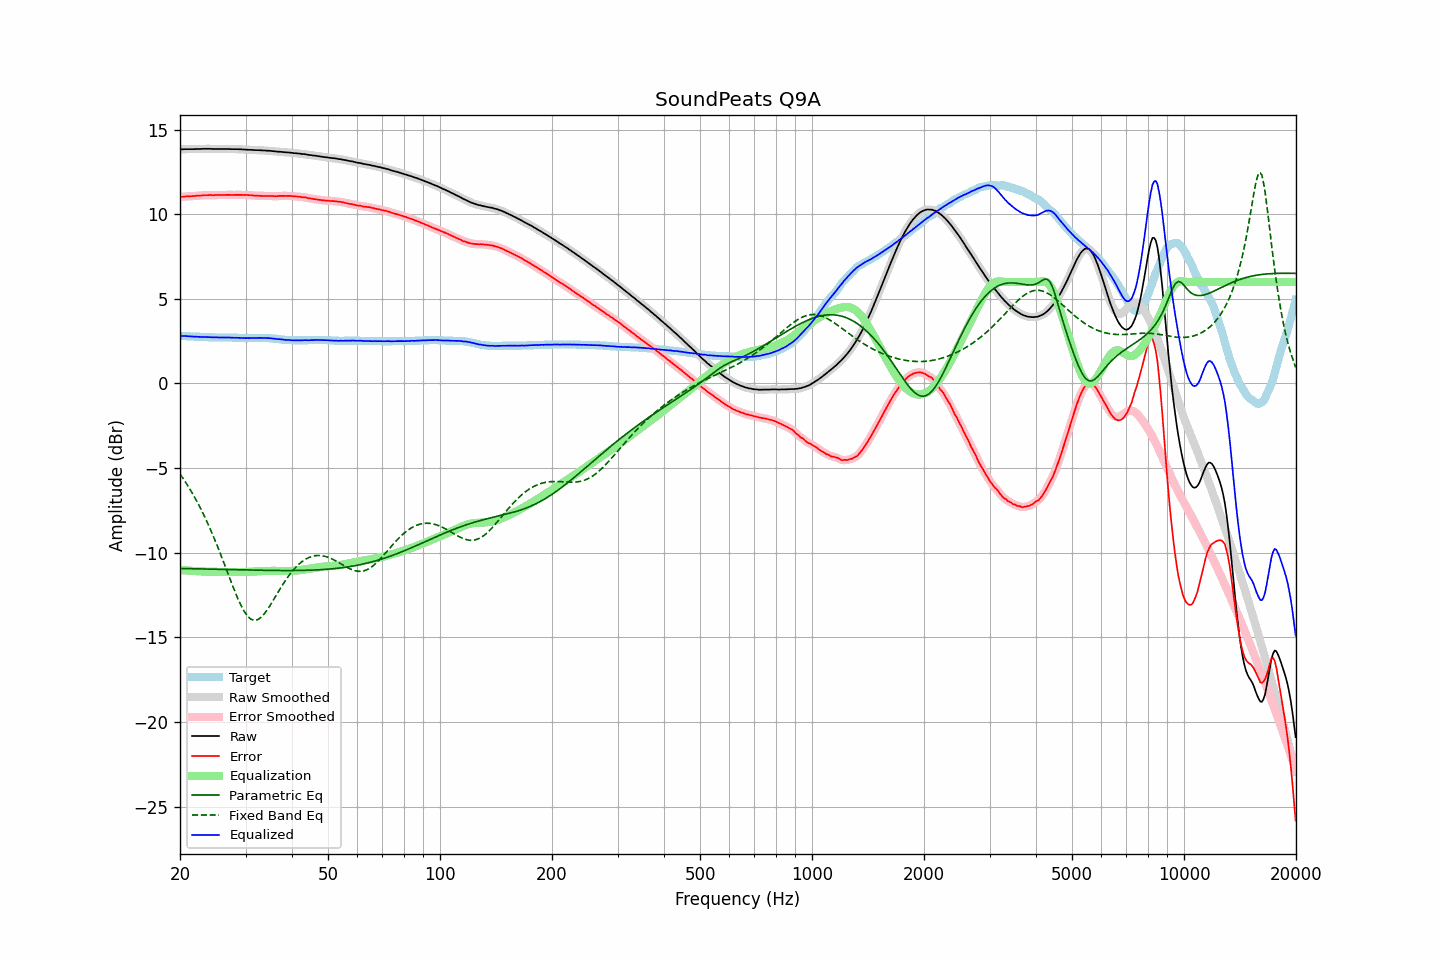

The file beside this chart, header and first rows:
frequency, raw, error, smoothed, error_smoothed, equalization, parametric_eq, fixed_band_eq, equalized_raw, equalized_smoothed, target
20.00, 13.82, 11.01, 13.82, 11.01, -11.01, -10.93, -5.34, 2.81, 2.81, 2.81
20.20, 13.83, 11.02, 13.83, 11.02, -11.02, -10.93, -5.48, 2.81, 2.81, 2.81
20.40, 13.83, 11.03, 13.83, 11.03, -11.03, -10.93, -5.62, 2.80, 2.80, 2.80
20.61, 13.84, 11.04, 13.84, 11.04, -11.04, -10.93, -5.76, 2.80, 2.80, 2.80
20.81, 13.84, 11.05, 13.84, 11.05, -11.04, -10.93, -5.91, 2.80, 2.80, 2.79
21.02, 13.84, 11.05, 13.84, 11.05, -11.05, -10.93, -6.06, 2.79, 2.79, 2.79
21.23, 13.84, 11.06, 13.84, 11.06, -11.06, -10.94, -6.21, 2.78, 2.78, 2.78
21.44, 13.84, 11.06, 13.84, 11.06, -11.06, -10.94, -6.37, 2.78, 2.77, 2.78
21.66, 13.84, 11.07, 13.84, 11.07, -11.07, -10.94, -6.53, 2.77, 2.77, 2.77
21.87, 13.84, 11.07, 13.84, 11.08, -11.08, -10.94, -6.70, 2.76, 2.77, 2.77
22.09, 13.85, 11.09, 13.85, 11.08, -11.08, -10.94, -6.87, 2.77, 2.76, 2.76
22.31, 13.85, 11.09, 13.85, 11.09, -11.09, -10.95, -7.05, 2.76, 2.76, 2.76
22.54, 13.85, 11.09, 13.85, 11.10, -11.10, -10.95, -7.23, 2.75, 2.76, 2.76
22.76, 13.85, 11.10, 13.85, 11.10, -11.10, -10.95, -7.42, 2.75, 2.75, 2.75
22.99, 13.86, 11.11, 13.86, 11.11, -11.11, -10.95, -7.61, 2.75, 2.75, 2.75
23.22, 13.86, 11.12, 13.86, 11.12, -11.11, -10.96, -7.81, 2.75, 2.75, 2.74
23.45, 13.86, 11.12, 13.86, 11.12, -11.12, -10.96, -8.01, 2.74, 2.74, 2.74
23.69, 13.86, 11.12, 13.86, 11.13, -11.12, -10.96, -8.21, 2.74, 2.74, 2.74
23.92, 13.86, 11.13, 13.86, 11.13, -11.12, -10.96, -8.42, 2.74, 2.74, 2.73
24.16, 13.86, 11.13, 13.86, 11.13, -11.13, -10.96, -8.64, 2.73, 2.73, 2.73
24.40, 13.85, 11.12, 13.85, 11.13, -11.13, -10.97, -8.86, 2.72, 2.73, 2.73
24.65, 13.85, 11.12, 13.85, 11.12, -11.13, -10.97, -9.08, 2.72, 2.72, 2.73
24.89, 13.85, 11.13, 13.85, 11.13, -11.13, -10.97, -9.31, 2.72, 2.72, 2.72
25.14, 13.85, 11.13, 13.85, 11.13, -11.13, -10.97, -9.55, 2.72, 2.72, 2.72
25.39, 13.85, 11.13, 13.85, 11.13, -11.13, -10.98, -9.78, 2.72, 2.72, 2.72
25.65, 13.85, 11.13, 13.85, 11.13, -11.13, -10.98, -10.03, 2.72, 2.72, 2.72
25.91, 13.85, 11.13, 13.85, 11.13, -11.13, -10.98, -10.27, 2.72, 2.72, 2.72
26.16, 13.85, 11.13, 13.85, 11.13, -11.13, -10.98, -10.52, 2.72, 2.72, 2.72
26.43, 13.85, 11.13, 13.85, 11.13, -11.13, -10.98, -10.77, 2.72, 2.72, 2.72
26.69, 13.85, 11.14, 13.85, 11.14, -11.13, -10.99, -11.02, 2.72, 2.72, 2.71
26.96, 13.85, 11.14, 13.85, 11.14, -11.14, -10.99, -11.27, 2.72, 2.71, 2.71
27.23, 13.85, 11.14, 13.85, 11.14, -11.14, -10.99, -11.52, 2.71, 2.71, 2.71
27.50, 13.84, 11.13, 13.84, 11.13, -11.14, -10.99, -11.77, 2.70, 2.71, 2.71
27.77, 13.84, 11.13, 13.84, 11.13, -11.14, -11.00, -12.01, 2.70, 2.70, 2.71
28.05, 13.84, 11.14, 13.84, 11.14, -11.14, -11.00, -12.25, 2.70, 2.70, 2.70
28.33, 13.84, 11.14, 13.84, 11.14, -11.14, -11.00, -12.48, 2.70, 2.70, 2.70
28.62, 13.84, 11.14, 13.84, 11.14, -11.14, -11.00, -12.71, 2.70, 2.70, 2.70
28.90, 13.83, 11.14, 13.83, 11.14, -11.14, -11.00, -12.92, 2.69, 2.69, 2.69
29.19, 13.83, 11.14, 13.83, 11.14, -11.14, -11.01, -13.12, 2.69, 2.69, 2.69
29.48, 13.82, 11.13, 13.82, 11.14, -11.14, -11.01, -13.30, 2.68, 2.68, 2.69
29.78, 13.82, 11.14, 13.82, 11.14, -11.14, -11.01, -13.47, 2.69, 2.68, 2.68
30.08, 13.81, 11.13, 13.81, 11.13, -11.13, -11.01, -13.61, 2.68, 2.68, 2.68
30.38, 13.81, 11.13, 13.81, 11.13, -11.13, -11.02, -13.74, 2.68, 2.68, 2.68
30.68, 13.80, 11.12, 13.80, 11.12, -11.12, -11.02, -13.83, 2.68, 2.68, 2.68
30.99, 13.80, 11.12, 13.80, 11.12, -11.12, -11.02, -13.91, 2.68, 2.68, 2.68
31.30, 13.79, 11.11, 13.79, 11.11, -11.11, -11.02, -13.96, 2.68, 2.68, 2.68
31.61, 13.79, 11.10, 13.79, 11.10, -11.10, -11.02, -13.99, 2.69, 2.68, 2.69
31.93, 13.78, 11.09, 13.78, 11.09, -11.10, -11.03, -13.98, 2.68, 2.69, 2.69
32.24, 13.78, 11.09, 13.78, 11.09, -11.09, -11.03, -13.96, 2.69, 2.69, 2.69
32.57, 13.78, 11.09, 13.78, 11.09, -11.09, -11.03, -13.91, 2.70, 2.69, 2.69
32.89, 13.77, 11.08, 13.77, 11.08, -11.08, -11.03, -13.85, 2.69, 2.69, 2.69
33.22, 13.77, 11.08, 13.77, 11.08, -11.08, -11.03, -13.75, 2.69, 2.69, 2.69
33.55, 13.76, 11.07, 13.76, 11.07, -11.08, -11.03, -13.65, 2.69, 2.69, 2.69
33.89, 13.76, 11.07, 13.76, 11.07, -11.07, -11.04, -13.53, 2.69, 2.69, 2.69
34.23, 13.75, 11.07, 13.75, 11.07, -11.07, -11.04, -13.41, 2.68, 2.68, 2.68
34.57, 13.75, 11.07, 13.75, 11.07, -11.07, -11.04, -13.26, 2.68, 2.68, 2.68
34.92, 13.74, 11.07, 13.74, 11.07, -11.07, -11.04, -13.12, 2.67, 2.67, 2.67
35.27, 13.73, 11.07, 13.73, 11.07, -11.07, -11.04, -12.96, 2.66, 2.67, 2.66
35.62, 13.72, 11.07, 13.72, 11.07, -11.07, -11.04, -12.81, 2.65, 2.65, 2.65
35.97, 13.71, 11.06, 13.71, 11.06, -11.07, -11.04, -12.65, 2.64, 2.64, 2.65
... 635 more rows
